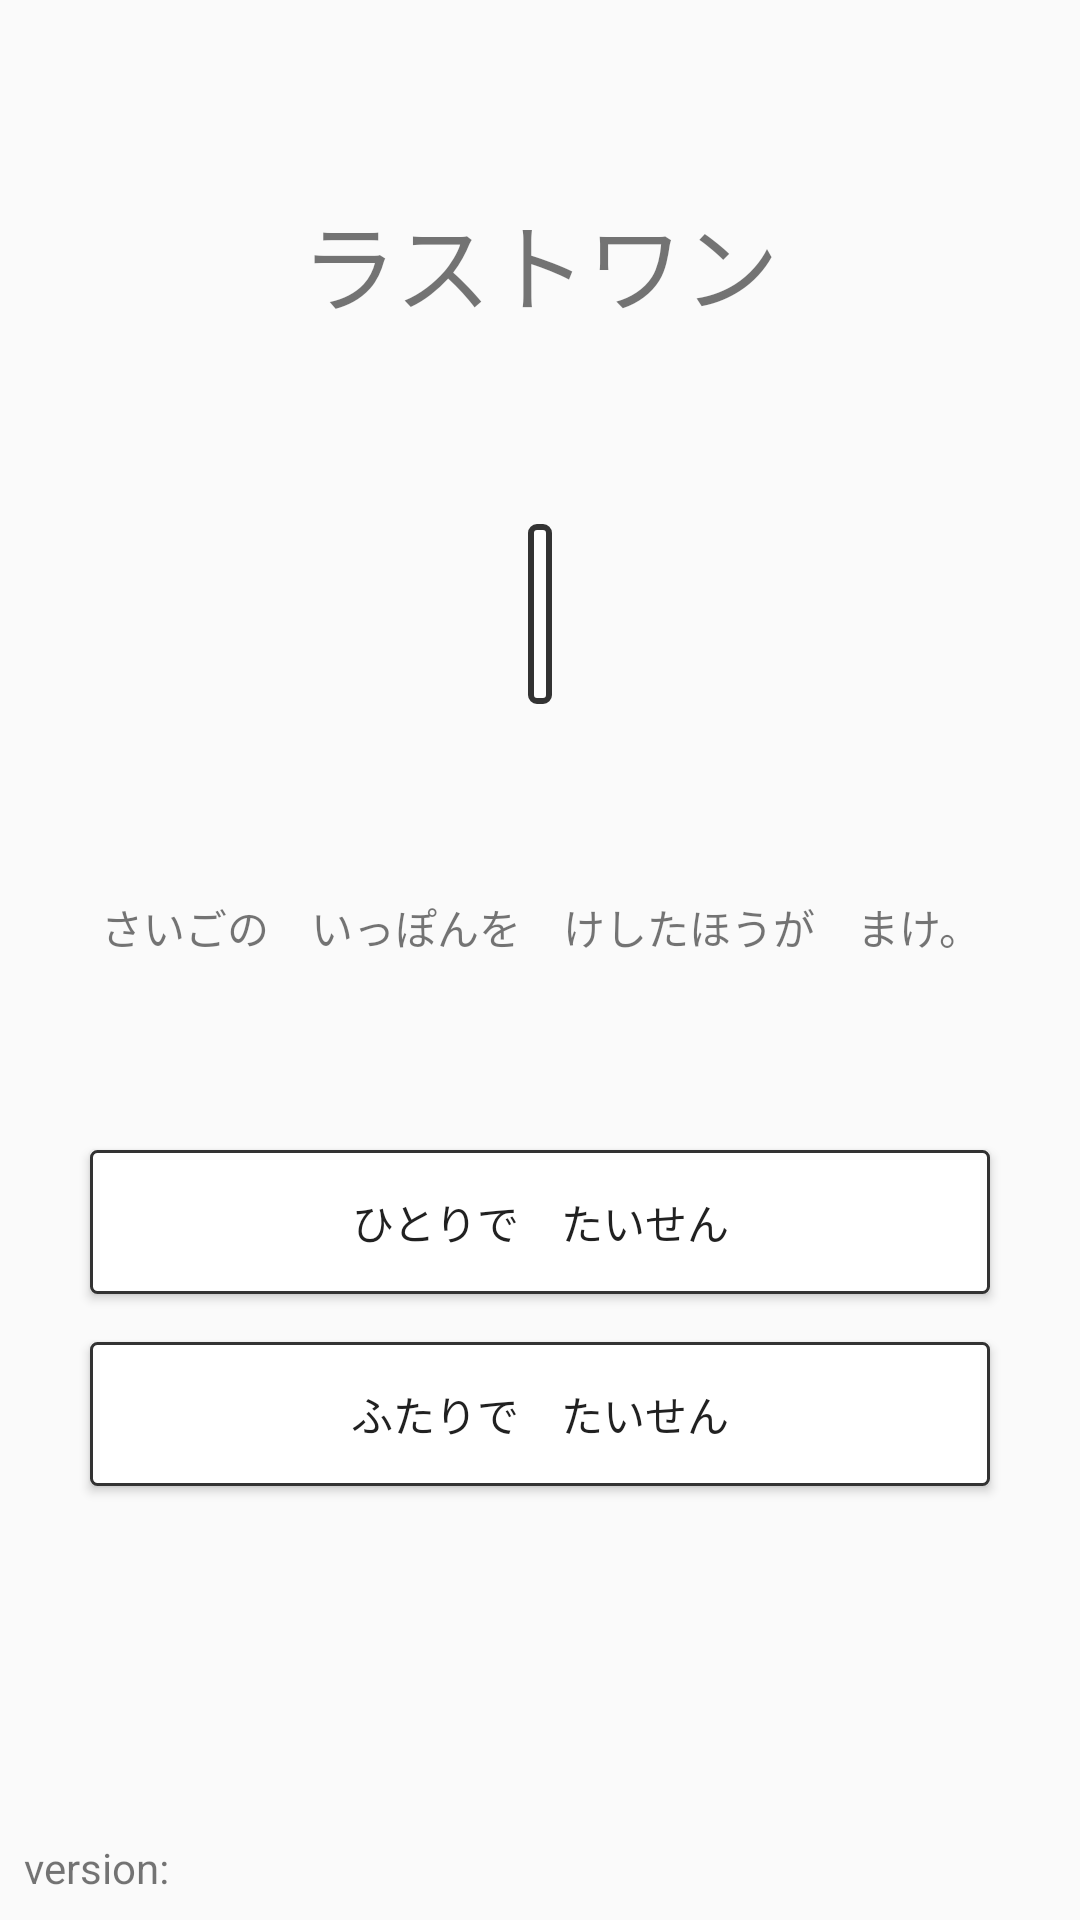

Write the Android layout XML for this screen, with the resource values it uses.
<!-- AndroidManifest.xml: application theme AppTheme -->
<!-- res/layout/activity_top.xml -->
<?xml version="1.0" encoding="utf-8"?>

<androidx.constraintlayout.widget.ConstraintLayout xmlns:android="http://schemas.android.com/apk/res/android"
    xmlns:app="http://schemas.android.com/apk/res-auto"
    xmlns:tools="http://schemas.android.com/tools"
    android:layout_width="match_parent"
    android:layout_height="match_parent"
    tools:context="xxx.prd.lastone.TopActivity">

    <TextView
        android:id="@+id/title_text"
        android:layout_width="match_parent"
        android:layout_height="wrap_content"
        android:gravity="center_horizontal"
        android:layout_marginTop="@dimen/top_blank"
        android:text="@string/app_title"
        android:textSize="@dimen/text_title"
        app:layout_constraintTop_toTopOf="parent" />

    <ImageView
        android:id="@+id/title_image"
        android:layout_width="match_parent"
        android:layout_height="wrap_content"
        android:layout_marginTop="@dimen/top_blank"
        android:src="@drawable/pin_alive"
        app:layout_constraintTop_toBottomOf="@id/title_text"/>

    <TextView
        android:id="@+id/introduction"
        android:layout_width="match_parent"
        android:layout_height="wrap_content"
        android:gravity="center_horizontal"
        android:layout_marginTop="@dimen/top_blank"
        android:text="@string/introduction"
        android:textSize="@dimen/text_small"
        app:layout_constraintTop_toBottomOf="@id/title_image" />

    <Button
        android:id="@+id/one_player_button"
        android:layout_width="@dimen/top_button_width"
        android:layout_height="wrap_content"
        android:text="@string/one_player_battle"
        android:textSize="@dimen/text_button"
        android:layout_marginTop="@dimen/top_blank"
        app:layout_constraintLeft_toLeftOf="parent"
        app:layout_constraintRight_toRightOf="parent"
        app:layout_constraintHorizontal_bias="0.5"
        app:layout_constraintTop_toBottomOf="@id/introduction"
        android:background="@drawable/button_basic"/>
    <Button
        android:id="@+id/two_players_button"
        android:layout_width="@dimen/top_button_width"
        android:layout_height="wrap_content"
        android:text="@string/two_players_battle"
        android:textSize="@dimen/text_button"
        android:layout_marginTop="@dimen/margin_double"
        app:layout_constraintLeft_toLeftOf="parent"
        app:layout_constraintRight_toRightOf="parent"
        app:layout_constraintHorizontal_bias="0.5"
        app:layout_constraintTop_toBottomOf="@id/one_player_button"
        android:background="@drawable/button_basic"/>

    <TextView
        android:id="@+id/version"
        android:layout_width="wrap_content"
        android:layout_height="wrap_content"
        android:text="@string/version"
        android:textSize="@dimen/text_small"
        app:layout_constraintStart_toStartOf="parent"
        app:layout_constraintBottom_toBottomOf="parent"
        android:layout_marginStart="@dimen/margin_unit"
        android:layout_marginBottom="@dimen/margin_unit" />
    <TextView
        android:id="@+id/version_name"
        android:layout_width="wrap_content"
        android:layout_height="wrap_content"
        android:textSize="@dimen/text_small"
        app:layout_constraintStart_toEndOf="@id/version"
        app:layout_constraintBottom_toBottomOf="parent"
        android:layout_marginStart="@dimen/margin_unit"
        android:layout_marginBottom="@dimen/margin_unit" />

    <ImageView
        android:id="@+id/history_button"
        android:layout_width="wrap_content"
        android:layout_height="wrap_content"
        android:src="@drawable/ic_baseline_show_chart_24"
        app:layout_constraintEnd_toStartOf="@id/settings_button"
        app:layout_constraintBottom_toBottomOf="parent"
        android:layout_marginEnd="8dp"
        android:layout_marginBottom="8dp" />
    <ImageView
        android:id="@+id/settings_button"
        android:layout_width="@dimen/button_icon"
        android:layout_height="@dimen/button_icon"
        android:src="@drawable/ic_baseline_settings_24"
        app:layout_constraintEnd_toEndOf="parent"
        app:layout_constraintBottom_toBottomOf="parent"
        android:layout_marginEnd="@dimen/margin_unit"
        android:layout_marginBottom="@dimen/margin_unit" />


</androidx.constraintlayout.widget.ConstraintLayout>
<!-- resources referenced by this layout -->
<resources>
  <dimen name="button_icon">24dp</dimen>
  <dimen name="margin_double">16dp</dimen>
  <dimen name="margin_unit">8dp</dimen>
  <dimen name="text_button">14sp</dimen>
  <dimen name="text_small">14sp</dimen>
  <dimen name="text_title">32sp</dimen>
  <dimen name="top_blank">64dp</dimen>
  <dimen name="top_button_width">300dp</dimen>
  <!-- drawable button_basic (drawable) -->
  <?xml version="1.0" encoding="utf-8"?>
  <shape xmlns:android="http://schemas.android.com/apk/res/android" android:shape="rectangle">
      <corners android:radius="2dp"/>
      <solid android:color="#ffffff"/>
      <stroke android:width="1dp" android:color="#333333"/>
  </shape>
  <!-- drawable pin_alive (drawable) -->
  <?xml version="1.0" encoding="utf-8"?>
  <shape xmlns:android="http://schemas.android.com/apk/res/android" android:shape="rectangle">
      <corners android:radius="@dimen/margin_quarter"/>
      <size android:height="@dimen/pin_height" android:width="@dimen/pin_width"/>
      <solid android:color="#ffffff"/>
      <stroke android:width="@dimen/margin_quarter" android:color="#333333"/>
  </shape>
  <string name="app_title">ラストワン</string>
  <string name="introduction">さいごの　いっぽんを　けしたほうが　まけ。</string>
  <string name="one_player_battle">ひとりで　たいせん</string>
  <string name="two_players_battle">ふたりで　たいせん</string>
  <string name="version">version: </string>
  <style name="AppTheme" parent="Theme.AppCompat.Light.NoActionBar">
          
          <item name="colorPrimary">@color/colorPrimary</item>
          <item name="colorPrimaryDark">@color/colorPrimaryDark</item>
          <item name="colorAccent">@color/colorAccent</item>
  
          <item name="preferenceTheme">@style/AppTheme.PreferenceStyle</item>
      </style>
  <dimen name="margin_quarter">2dp</dimen>
  <dimen name="pin_height">60dp</dimen>
  <dimen name="pin_width">8dp</dimen>
  <style name="AppTheme.PreferenceStyle" parent="@style/PreferenceThemeOverlay.v14.Material">
          <item name="preferenceCategoryStyle">@style/AppTheme.CustomPreferenceCategory</item>
      </style>
  <style name="AppTheme.CustomPreferenceCategory" parent="@style/Preference.Category">
          <item name="android:layout">@layout/custom_preference_category</item>
      </style>
  <!-- not gathered from this repository: default colours our renderer supplied (Android Studio template values) -->
  <color name="colorPrimary">#FF6200EE</color>
  <color name="colorPrimaryDark">#FF3700B3</color>
  <color name="colorAccent">#FF03DAC5</color>
</resources>
